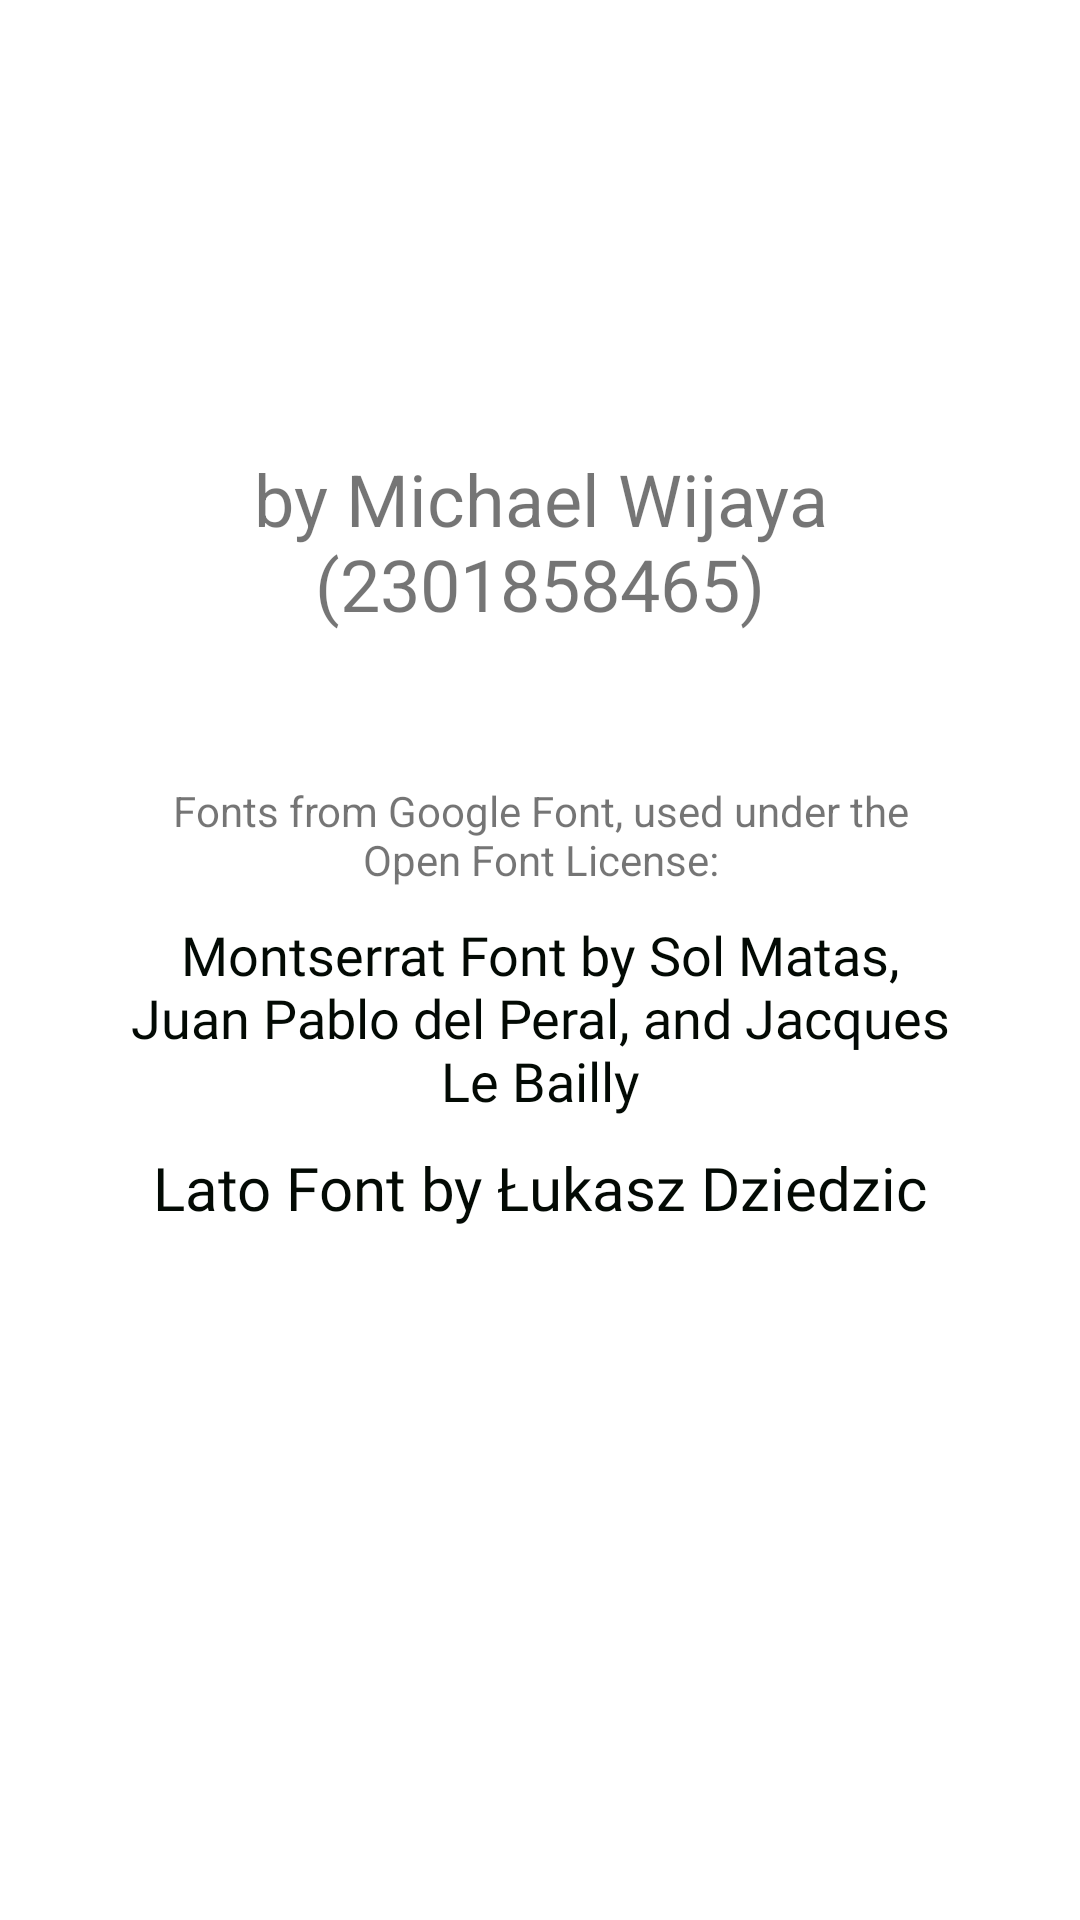

Produce the Android XML layout that renders to this screen, including the resource entries it uses.
<!-- AndroidManifest.xml: application theme Theme.KuufApp -->
<!-- res/layout/activity_about.xml -->
<?xml version="1.0" encoding="utf-8"?>
<androidx.constraintlayout.widget.ConstraintLayout xmlns:android="http://schemas.android.com/apk/res/android"
    xmlns:app="http://schemas.android.com/apk/res-auto"
    xmlns:tools="http://schemas.android.com/tools"
    android:layout_width="match_parent"
    android:layout_height="match_parent"
    tools:context=".AboutActivity">

    <TextView
        android:id="@+id/tv_author"
        android:layout_width="match_parent"
        android:layout_height="wrap_content"
        android:text="@string/author"
        android:textSize="24sp"
        android:textAlignment="center"
        android:paddingHorizontal="40dp"
        app:layout_constraintTop_toTopOf="parent"
        android:layout_marginTop="150dp"/>

    <TextView
        android:id="@+id/tv_font_source_title"
        android:layout_width="match_parent"
        android:layout_height="wrap_content"
        android:text="@string/font_source"
        android:textSize="14sp"
        android:textAlignment="center"
        android:layout_marginTop="50dp"
        android:paddingHorizontal="50dp"
        app:layout_constraintTop_toBottomOf="@id/tv_author"/>

    <TextView
        android:id="@+id/tv_font_source1"
        android:layout_width="match_parent"
        android:layout_height="wrap_content"
        android:text="@string/font_source1"
        android:textSize="18sp"
        android:textColor="@color/ebony"
        android:textAlignment="center"
        android:fontFamily="@font/montserrat_regular"
        android:layout_marginTop="10dp"
        android:paddingHorizontal="40dp"
        app:layout_constraintTop_toBottomOf="@id/tv_font_source_title"/>

    <TextView
        android:id="@+id/tv_font_source2"
        android:layout_width="match_parent"
        android:layout_height="wrap_content"
        android:text="@string/font_source2"
        android:textSize="20sp"
        android:textAlignment="center"
        android:fontFamily="@font/lato_regular"
        android:textColor="@color/ebony"
        android:layout_marginTop="10dp"
        android:paddingHorizontal="20dp"
        app:layout_constraintTop_toBottomOf="@id/tv_font_source1"/>

</androidx.constraintlayout.widget.ConstraintLayout>
<!-- resources referenced by this layout -->
<resources>
  <color name="ebony">#030A04</color>
  <string name="author">by Michael Wijaya (2301858465)</string>
  <string name="font_source">Fonts from Google Font, used under the Open Font License:</string>
  <string name="font_source1">Montserrat Font by Sol Matas, Juan Pablo del Peral, and Jacques Le Bailly</string>
  <string name="font_source2">Lato Font by Łukasz Dziedzic</string>
  <style name="Theme.KuufApp" parent="Theme.MaterialComponents.DayNight.DarkActionBar">
          
          <item name="colorPrimary">@color/red_orange</item>
          <item name="colorPrimaryVariant">@color/dark_red_orange</item>
          <item name="colorOnPrimary">@color/white</item>
          
          <item name="colorSecondary">@color/mimosa</item>
          <item name="colorSecondaryVariant">@color/dark_mimosa</item>
          <item name="colorOnSecondary">@color/ebony</item>
          
          <item name="android:statusBarColor" tools:targetApi="l">?attr/colorPrimaryVariant</item>
          
      </style>
  <color name="red_orange">#FF5412</color>
  <color name="dark_red_orange">#E33F00</color>
  <color name="white">#FFFFFFFF</color>
  <color name="mimosa">#FFB85D</color>
  <color name="dark_mimosa">#FC930B</color>
</resources>
